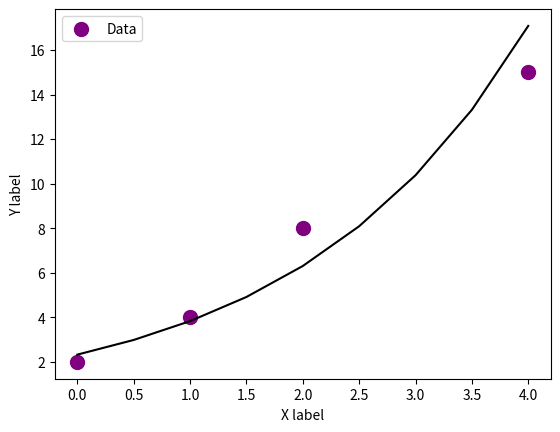

Generate this figure with matplotlib:
from numpy import array, sum, linspace, zeros, log, exp, mean
from numpy.linalg import det
import matplotlib.pyplot as plt

x = array([0, 1, 2, 4])
yo = array([2, 4, 8, 15])

it = linspace(0, 4, 9)
itl = array(it)

itln = len(itl)
yresult = zeros(itln)

y = log(yo)
n = len(x)

xsum = sum(x)
ysum = sum(y)
xmean = mean(x)
ymean = mean(y)
xysum = sum(x*y)
x2sum = sum(x**2)

A = (n*xysum - xsum*ysum)/(n*x2sum - xsum**2)
B = ymean - A*xmean
print('A = %8.4f B= %8.4f' % (A, B))
b = exp(B)
a = A
print('a = %8.4f b = %8.4f' % (a, b))

for k in range(itln):
    yresult[k] = b * exp(a*itl[k])
    print("%5f" % yresult[k])

plt.scatter(x, yo, s=100, facecolor='purple', label='Data')
plt.plot(itl, yresult, 'k')
plt.legend()
plt.xlabel('X label')
plt.ylabel('Y label')
plt.show()
